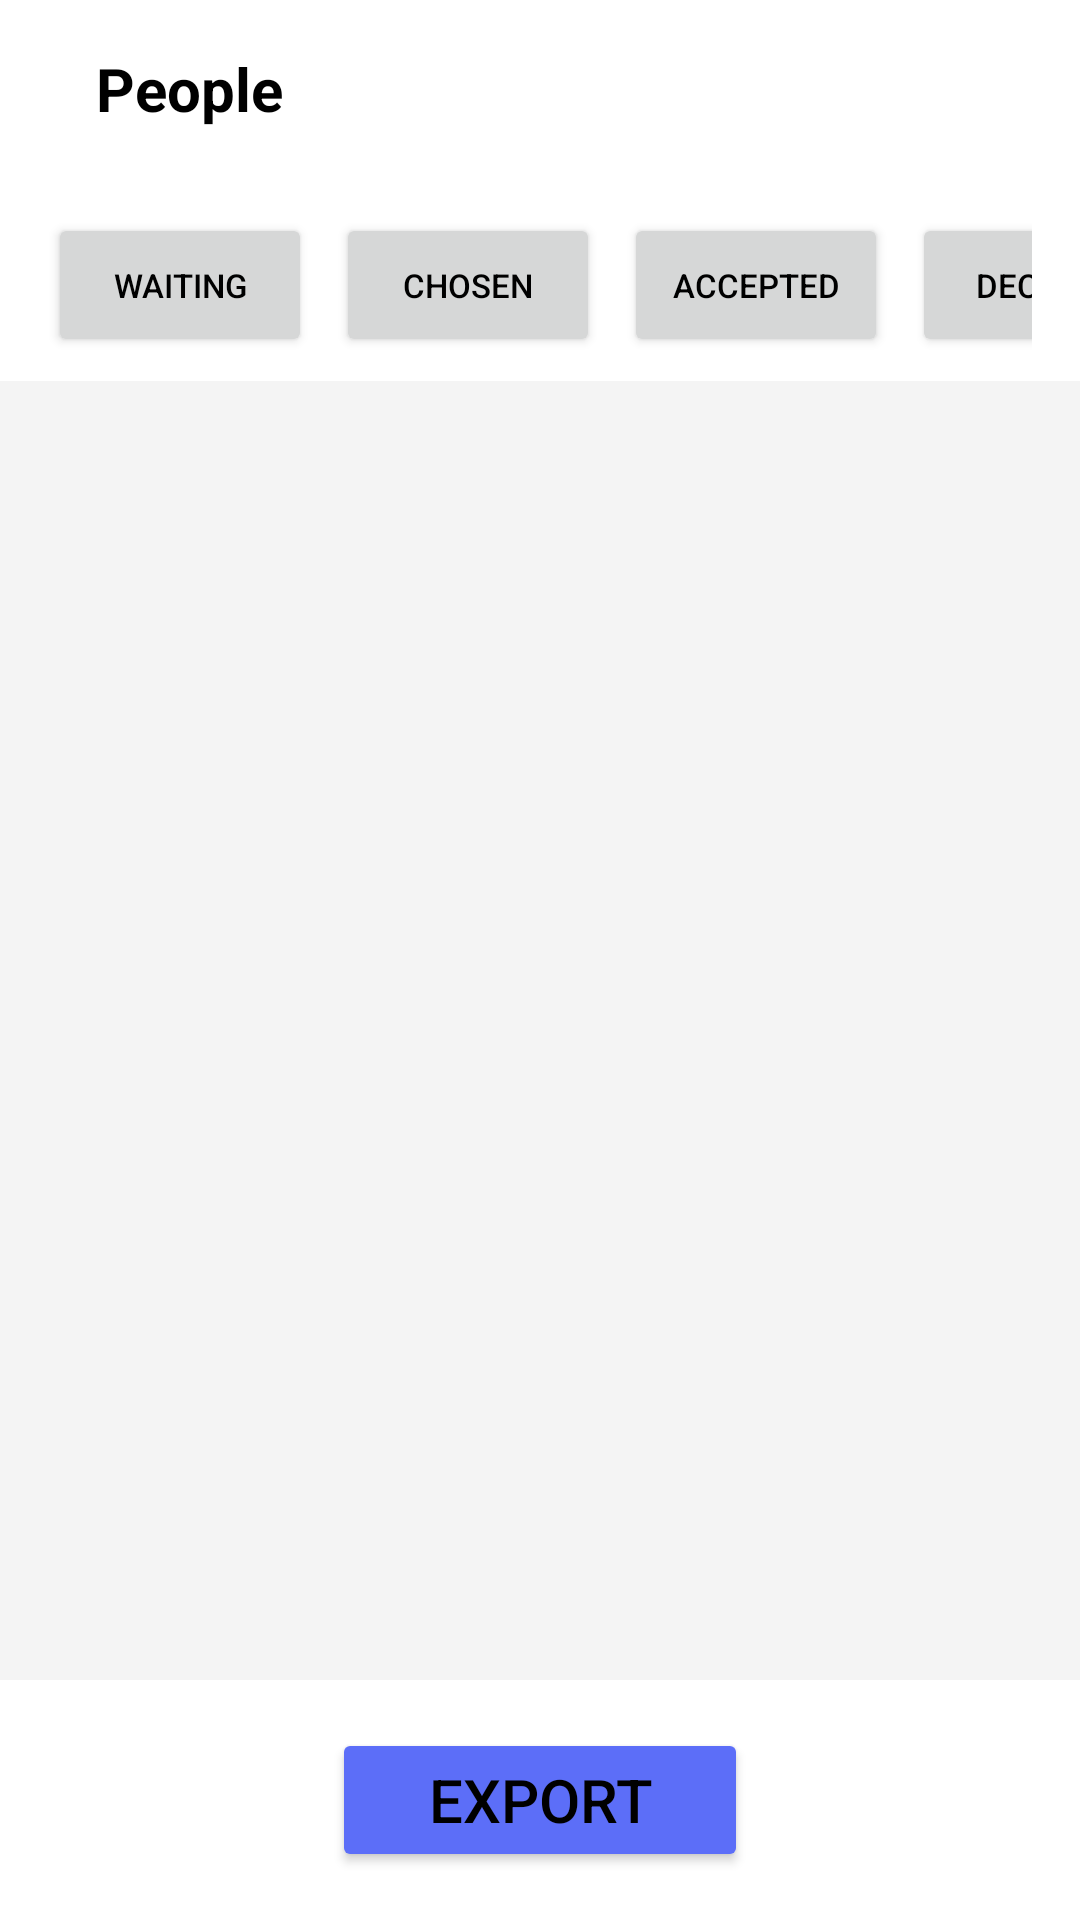

Android layout source for this screen:
<!-- AndroidManifest.xml: application theme Theme.EntrantsProfilePage -->
<!-- res/layout/fragment_organizer_people.xml -->
<?xml version="1.0" encoding="utf-8"?>
<LinearLayout xmlns:android="http://schemas.android.com/apk/res/android"
    xmlns:tools="http://schemas.android.com/tools"
    xmlns:app="http://schemas.android.com/apk/res-auto"
    android:layout_width="match_parent"
    android:layout_height="match_parent"
    android:orientation="vertical"
    android:background="#FFFFFF"
    tools:context=".fragments.PeopleListFragment">

    <LinearLayout
        android:layout_width="match_parent"
        android:layout_height="wrap_content"
        android:orientation="horizontal"
        android:gravity="center_vertical"
        android:padding="16dp">

        <TextView
            android:layout_width="wrap_content"
            android:layout_height="wrap_content"
            android:text="People"
            android:textStyle="bold"
            android:textSize="20sp"
            android:textColor="#000000"
            android:layout_marginStart="16dp" />
    </LinearLayout>

    <LinearLayout
        android:layout_width="match_parent"
        android:layout_height="wrap_content"
        android:orientation="horizontal"
        android:gravity="center_vertical"
        android:paddingHorizontal="16dp"
        android:paddingVertical="8dp"
        android:layout_marginTop="4dp">

        <Button
            android:id="@+id/btnWaiting"
            android:layout_width="wrap_content"
            android:layout_height="wrap_content"
            android:layout_marginEnd="8dp"
            android:text="Waiting"
            android:textColor="#000000"
            android:textSize="11sp" />

        <Button
            android:id="@+id/btnChosen"
            android:layout_width="wrap_content"
            android:layout_height="wrap_content"
            android:layout_marginEnd="8dp"
            android:text="Chosen"
            android:textColor="#000000"
            android:textSize="11sp" />

        <Button
            android:id="@+id/btnAccepted"
            android:layout_width="wrap_content"
            android:layout_height="wrap_content"
            android:layout_marginEnd="8dp"
            android:text="Accepted"
            android:textColor="#000000"
            android:textSize="11sp" />

        <Button
            android:id="@+id/btnDeclined"
            android:layout_width="94dp"
            android:layout_height="wrap_content"
            android:text="Declined"
            android:textColor="#000000"
            android:textSize="11sp" />
    </LinearLayout>

    <TextView
        android:id="@+id/tv_users_list"
        android:layout_width="match_parent"
        android:layout_height="0dp"
        android:layout_weight="1"
        android:padding="16dp"
        android:textSize="16sp"
        android:textColor="#000000"
        android:background="#F4F4F4" />

    <Button
        android:id="@+id/btnExport"
        android:layout_width="wrap_content"
        android:layout_height="wrap_content"
        android:layout_gravity="center"
        android:layout_margin="16dp"
        android:backgroundTint="#5C6EF8"
        android:paddingHorizontal="32dp"
        android:text="Export"
        android:textColor="@android:color/black"
        android:textSize="20dp" />

</LinearLayout>
<!-- resources referenced by this layout -->
<resources>
  <style name="Theme.EntrantsProfilePage" parent="Base.Theme.EntrantsProfilePage" />
  <style name="Base.Theme.EntrantsProfilePage" parent="Theme.Material3.DayNight.NoActionBar">
          
          
      </style>
</resources>
